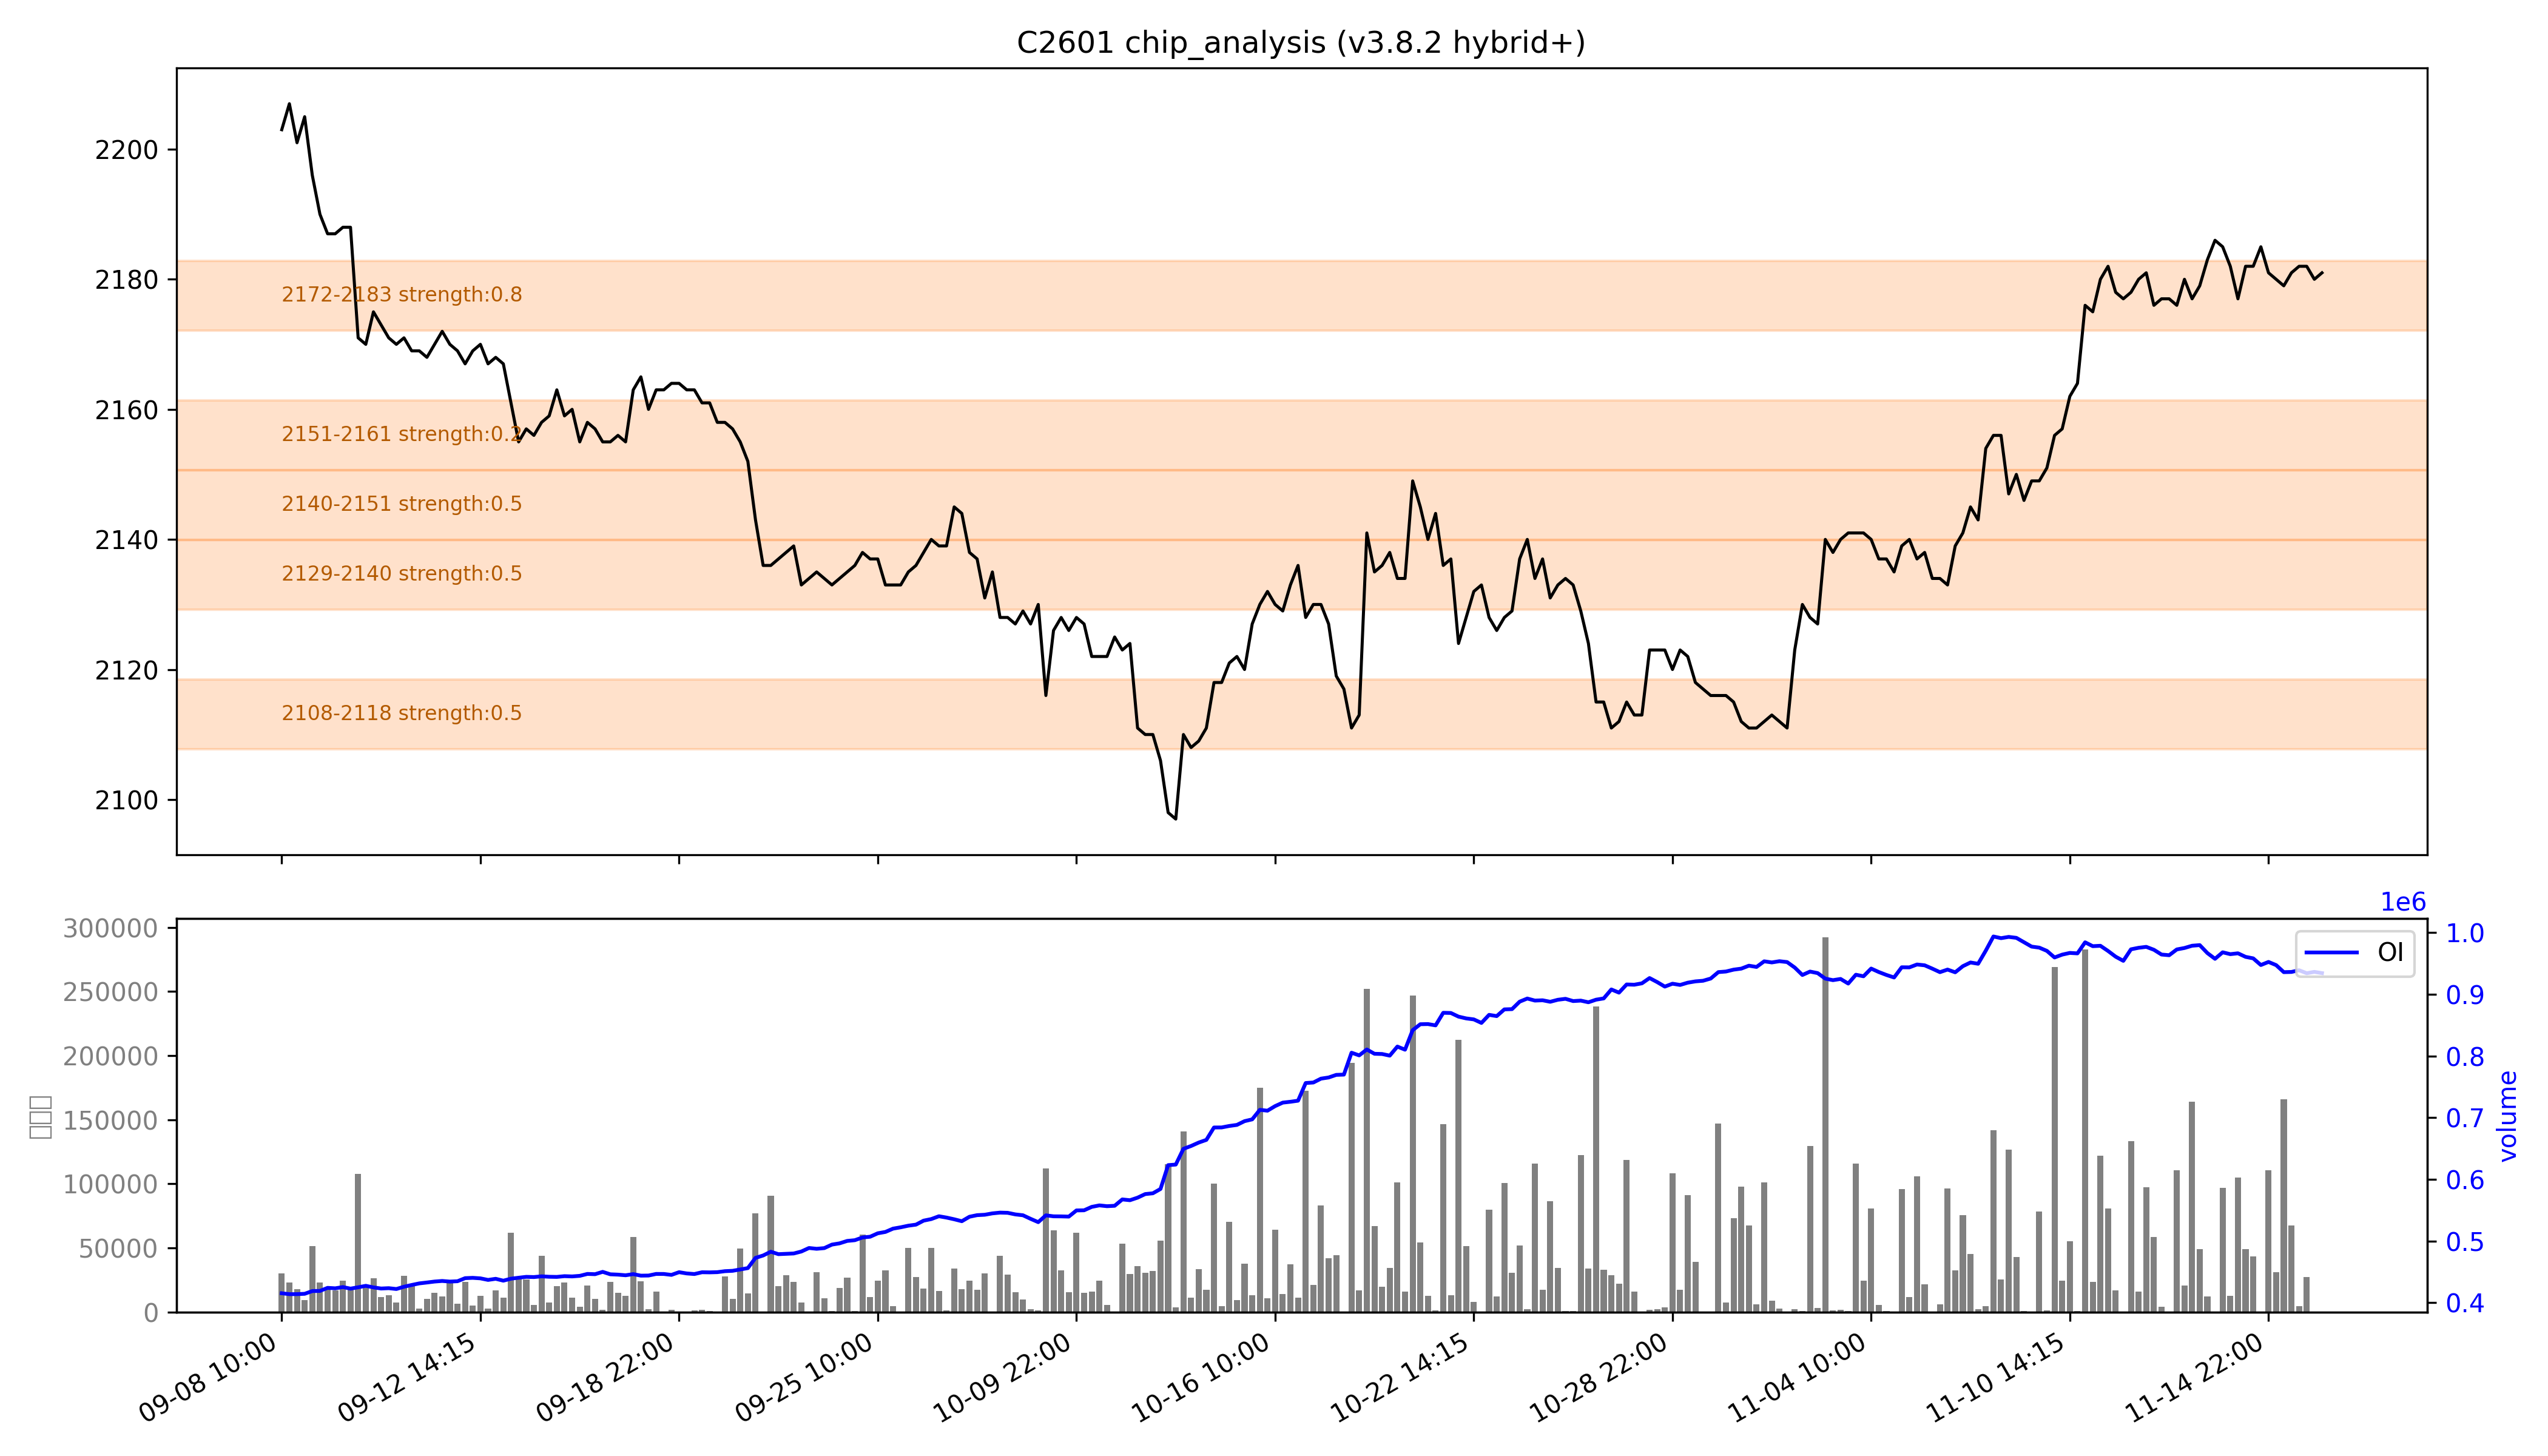

Values plotted in this chart, from the file beside it:
low, high, recent_strength, all_strength, avg_strength, persistent, zone_type
2108, 2118, 0.0, 强：1.0, 0.5, False, 短期区
2129, 2140, 0.3, 0.7, 0.5, False, 短期区
2140, 2151, 0.2, 0.8, 0.5, False, 短期区
2151, 2161, 0.3, 0.2, 0.2, False, 短期区
2172, 2183, 强：1.0, 0.6, 强：0.8, False, 短期区
